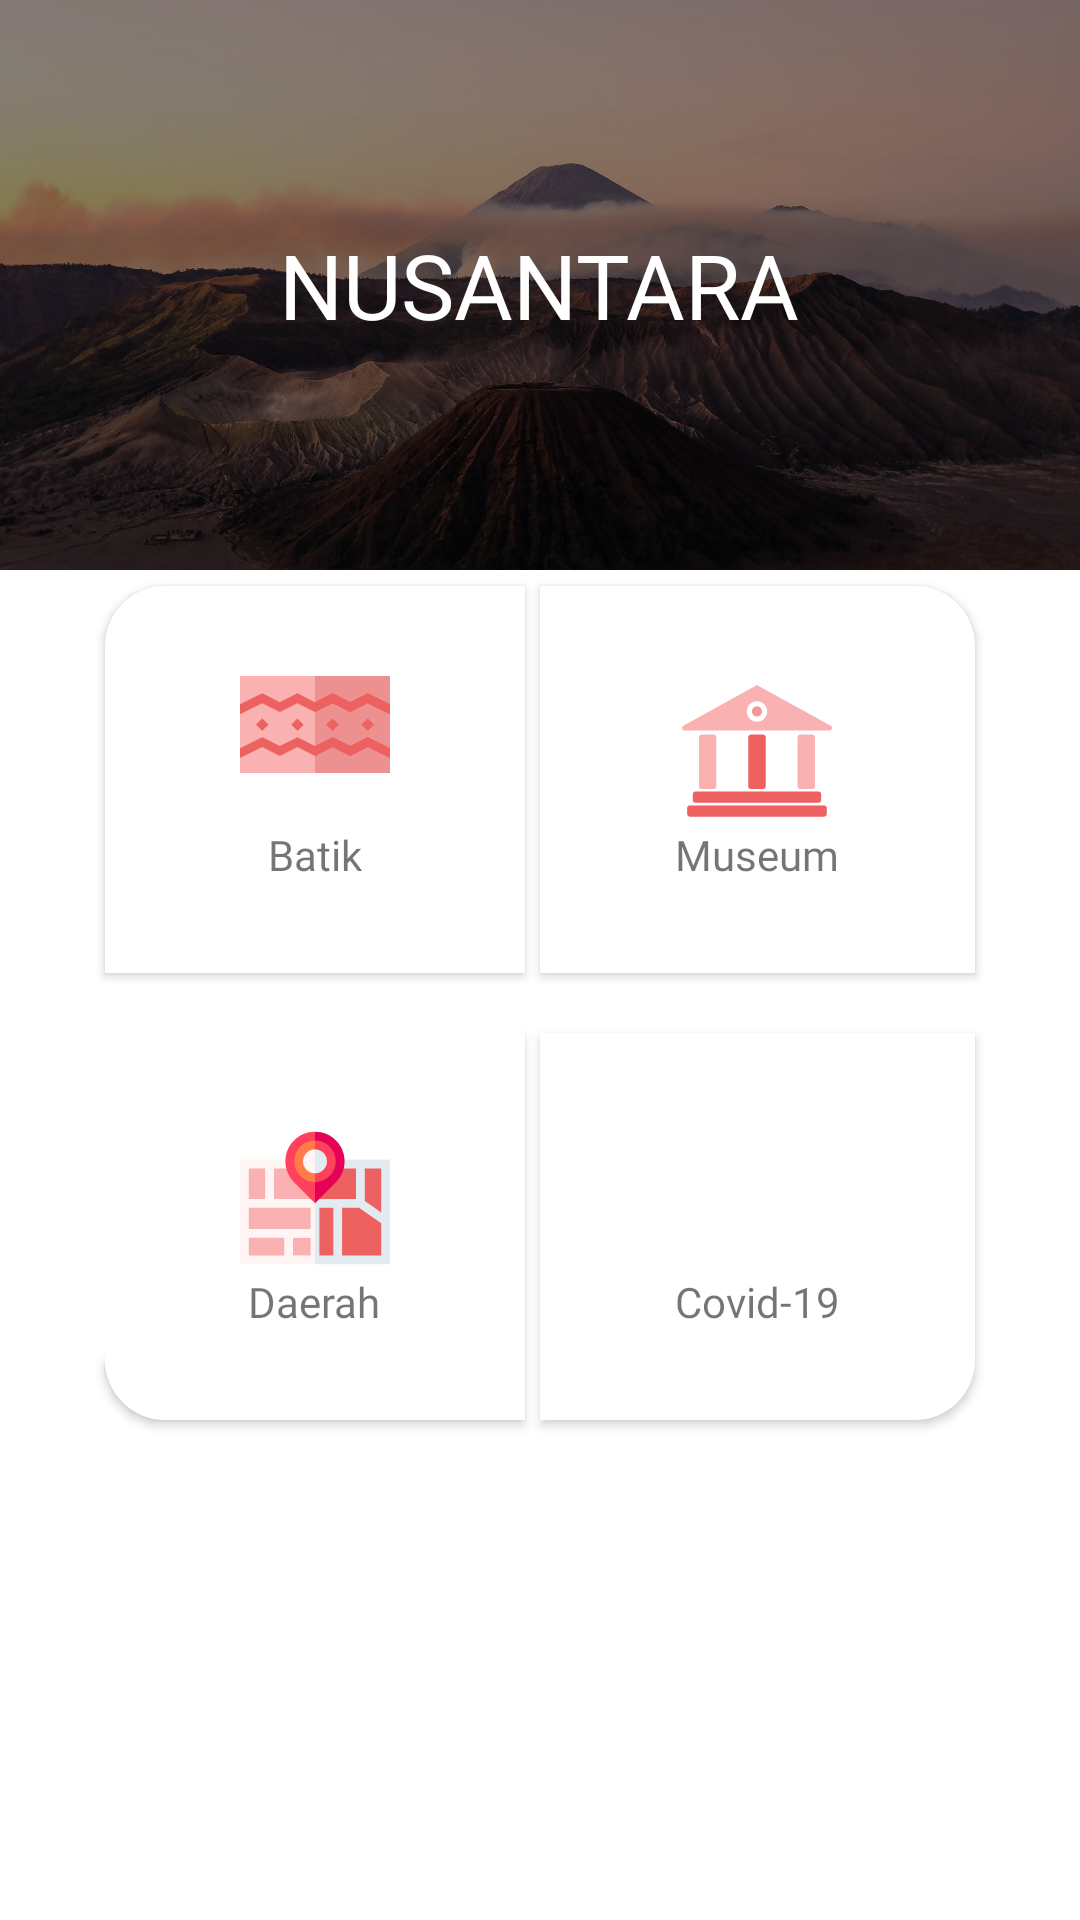

Reconstruct the res/layout file that produces this screen, plus the resources it refers to.
<!-- AndroidManifest.xml: application theme Theme.Nusantara.NoActionBar -->
<!-- res/layout/activity_main.xml -->
<?xml version="1.0" encoding="utf-8"?>
<RelativeLayout xmlns:android="http://schemas.android.com/apk/res/android"
    xmlns:tools="http://schemas.android.com/tools"
    android:layout_width="match_parent"
    android:layout_height="match_parent"
    android:orientation="vertical"
    tools:context=".MainActivity">



    <include
        android:id="@+id/header"
        layout="@layout/main_header"/>

    <LinearLayout
        android:layout_width="match_parent"
        android:layout_height="match_parent"
        android:padding="30dp"
        android:orientation="vertical"
        android:layout_below="@+id/header"
        android:layout_marginTop="-30dp"
        android:background="@drawable/bg_main_activity">


        <LinearLayout
            android:layout_width="match_parent"
            android:layout_height="wrap_content"

            android:orientation="horizontal">

            <LinearLayout
                android:id="@+id/ll_batik"
                android:layout_width="match_parent"
                android:layout_height="wrap_content"
                android:layout_marginEnd="5dp"
                android:layout_weight="1"
                android:layout_marginStart="5dp"
                android:background="@drawable/bg_top_left"
                android:clickable="true"
                android:focusable="true"
                android:layout_marginBottom="5dp"
                android:gravity="center"
                android:elevation="2dp"
                android:layout_marginTop="5dp"
                android:orientation="vertical"
                android:padding="30dp">


                <ImageView
                    android:layout_width="50dp"
                    android:layout_height="50dp"
                    android:src="@drawable/ic_batik"
                    />

                <TextView
                    android:layout_width="wrap_content"
                    android:layout_height="wrap_content"
                    android:fontFamily="@font/quicksand_light"
                    android:text="Batik" />
            </LinearLayout>
            <LinearLayout
                android:id="@+id/ll_musium"
                android:layout_width="match_parent"
                android:layout_height="wrap_content"
                android:layout_marginEnd="5dp"
                android:layout_weight="1"
                android:background="@drawable/bg_top_right"
                android:clickable="true"
                android:focusable="true"
                android:layout_marginBottom="5dp"
                android:gravity="center"
                android:layout_marginTop="5dp"
                android:elevation="2dp"
                android:orientation="vertical"
                android:padding="30dp">


                <ImageView
                    android:layout_width="50dp"
                    android:layout_height="50dp"
                    android:src="@drawable/ic_museum"
                    />
                <TextView
                    android:layout_width="wrap_content"
                    android:layout_height="wrap_content"
                    android:text="Museum"
                    android:fontFamily="@font/quicksand_light"/>
            </LinearLayout>


        </LinearLayout>
        <LinearLayout
            android:layout_width="match_parent"
            android:layout_height="wrap_content"
            android:layout_marginTop="10dp"
            android:orientation="horizontal">

            <LinearLayout
                android:id="@+id/ll_daerah"
                android:layout_width="match_parent"
                android:layout_height="wrap_content"
                android:layout_marginEnd="5dp"
                android:layout_weight="1"
                android:background="@drawable/bg_bottom_left"
                android:clickable="true"
                android:focusable="true"
                android:layout_marginTop="5dp"
                android:layout_marginStart="5dp"
                android:layout_marginBottom="5dp"
                android:gravity="center"
                android:elevation="2dp"
                android:orientation="vertical"
                android:padding="30dp">


                <ImageView
                    android:layout_width="50dp"
                    android:layout_height="50dp"
                    android:src="@drawable/ic_map"
                    />
                <TextView
                    android:layout_width="wrap_content"
                    android:layout_height="wrap_content"
                    android:text="Daerah"
                    android:fontFamily="@font/quicksand_light"/>
            </LinearLayout>
            <LinearLayout
                android:id="@+id/ll_corona"
                android:layout_width="match_parent"
                android:layout_height="wrap_content"
                android:layout_marginEnd="5dp"
                android:layout_weight="1"
                android:background="@drawable/bg_bottom_right"
                android:clickable="true"
                android:focusable="true"
                android:elevation="2dp"
                android:layout_marginBottom="5dp"
                android:gravity="center"
                android:layout_marginTop="5dp"
                android:orientation="vertical"
                android:padding="30dp">


                <ImageView
                    android:layout_width="50dp"
                    android:layout_height="50dp"
                    android:src="@drawable/ic_coronavirus"
                    />
                <TextView
                    android:layout_width="wrap_content"
                    android:layout_height="wrap_content"
                    android:text="Covid-19"
                    android:fontFamily="@font/quicksand_light"/>
            </LinearLayout>


        </LinearLayout>


    </LinearLayout>

</RelativeLayout>
<!-- res/layout/main_header.xml (included above) -->
<?xml version="1.0" encoding="utf-8"?>
<RelativeLayout xmlns:android="http://schemas.android.com/apk/res/android"
    android:layout_width="match_parent"
    android:layout_height="wrap_content">

    <ImageView
        android:layout_width="match_parent"
        android:layout_height="190dp"
        android:src="@drawable/nusantara"
        android:scaleType="centerCrop"
        android:contentDescription="Nusantara" />
    <LinearLayout
        android:id="@+id/relative"
        android:layout_width="match_parent"
        android:layout_height="190dp"
        android:orientation="vertical"
        android:gravity="center"
        android:background="#7A000000">

        <TextView
            android:layout_width="wrap_content"
            android:layout_height="wrap_content"
            android:fontFamily="@font/quicksand_medium"
            android:text="NUSANTARA"
            android:textAlignment="center"
            android:textColor="@color/white"
            android:textSize="30sp" />


    </LinearLayout>
</RelativeLayout>
<!-- resources referenced by this layout -->
<resources>
  <color name="white">#FFFFFFFF</color>
  <!-- drawable bg_bottom_left (drawable) -->
  <?xml version="1.0" encoding="utf-8"?>
  <shape android:shape="rectangle" xmlns:android="http://schemas.android.com/apk/res/android">
  
      <solid android:color="@android:color/white"/>
      <corners android:bottomLeftRadius="20dp"/>
  </shape>
  <!-- drawable bg_bottom_right (drawable) -->
  <?xml version="1.0" encoding="utf-8"?>
  <shape android:shape="rectangle" xmlns:android="http://schemas.android.com/apk/res/android">
  
      <solid android:color="@android:color/white"/>
      <corners android:bottomRightRadius="20dp"/>
  </shape>
  <!-- drawable bg_top_left (drawable) -->
  <?xml version="1.0" encoding="utf-8"?>
  <shape android:shape="rectangle" xmlns:android="http://schemas.android.com/apk/res/android">
  
      <solid android:color="@android:color/white"/>
      <corners android:topLeftRadius="20dp"/>
  </shape>
  <!-- drawable bg_top_right (drawable) -->
  <?xml version="1.0" encoding="utf-8"?>
  <shape android:shape="rectangle" xmlns:android="http://schemas.android.com/apk/res/android">
  
      <solid android:color="@android:color/white"/>
      <corners android:topRightRadius="20dp"/>
  </shape>
  <!-- drawable ic_batik: vector/xml drawable (drawable, 2632 chars, omitted) -->
  <!-- drawable ic_map: vector/xml drawable (drawable, 2558 chars, omitted) -->
  <!-- drawable ic_museum: vector/xml drawable (drawable, 2178 chars, omitted) -->
  <!-- drawable nusantara: jpg bitmap (drawable, 491361 bytes) -->
  <style name="Theme.Nusantara.NoActionBar">
          <item name="windowActionBar">false</item>
          <item name="windowNoTitle">true</item>
      </style>
</resources>
